Labelled photos from "Pictures", an image-classification folder in thevickypedia/CSC790_AdvancedRobotics. The possible labels are: left, middle, right.

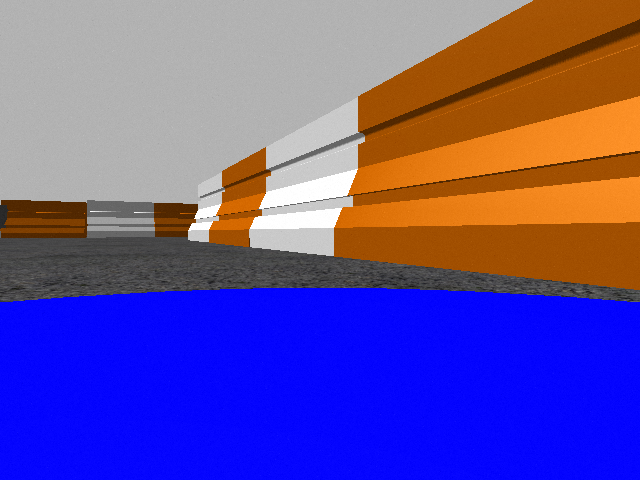
Label: right

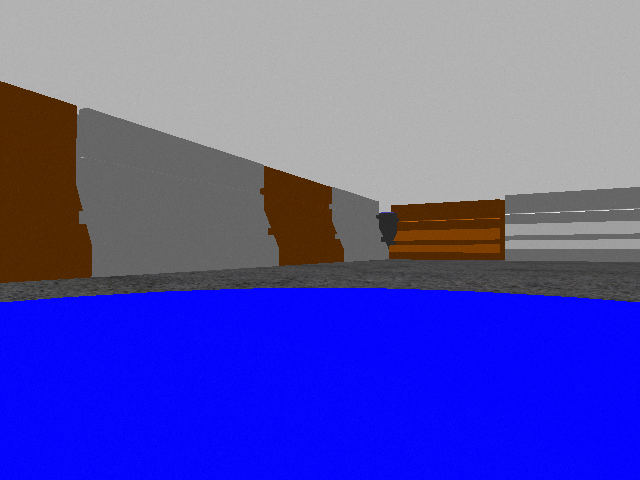
Label: left

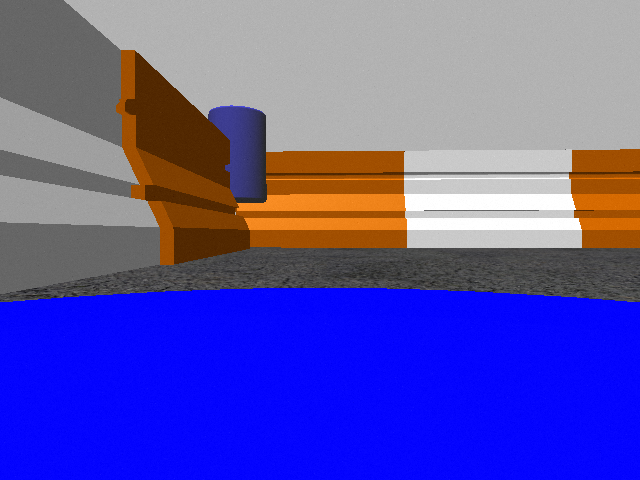
Label: left

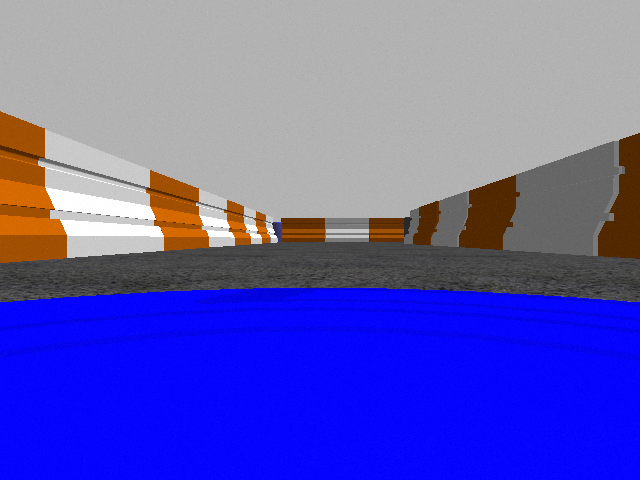
Label: middle

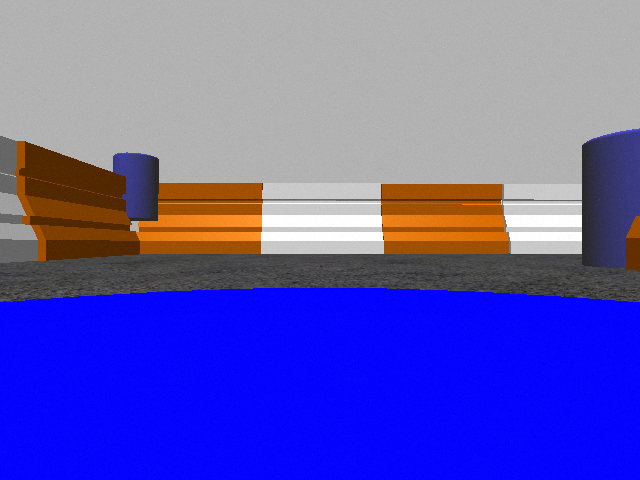
Label: middle

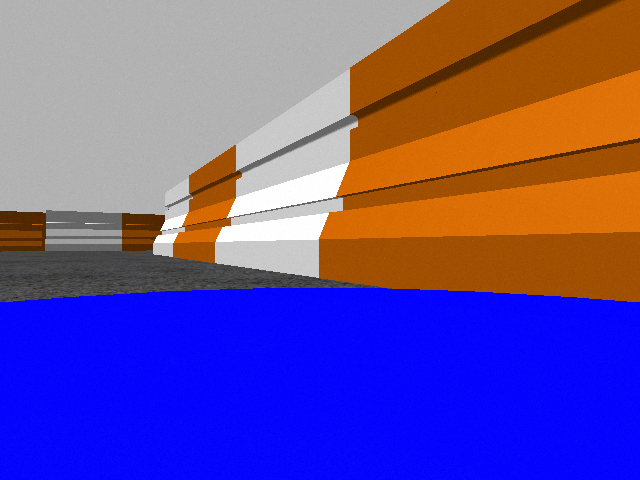
Label: right
